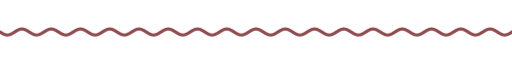
t = 0.00 s
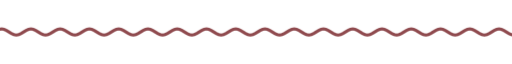
t = 1.67 s
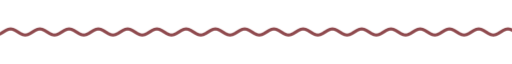
t = 3.33 s
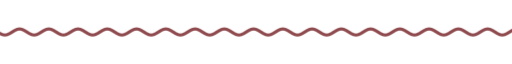
t = 5.00 s
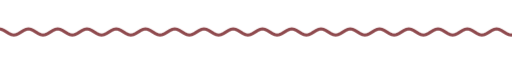
t = 6.67 s
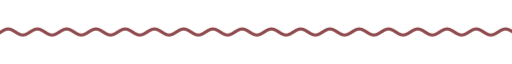
t = 8.33 s

The animated SVG that drew these frames (rendered in a browser with its animation timeline set to each time). Animation: 9 CSS @keyframes rules; frames cover the first 8.33 s, repeats indefinitely.

<svg xmlns="http://www.w3.org/2000/svg" xmlns:xlink="http://www.w3.org/1999/xlink" width="840" height="28" viewBox="0 0 840 28" role="img" aria-label="divider"><title>divider</title><style>text{font-family:G,R,'Google Sans','Segoe UI',Roboto,sans-serif;font-variation-settings:'ROND' 100}
.up{animation:up .8s cubic-bezier(.05,.7,.1,1) both}
.pop{transform-box:fill-box;transform-origin:center;animation:pop .6s cubic-bezier(.34,1.56,.64,1) both}
.fade{animation:fade .9s ease both}
.spin{transform-box:fill-box;transform-origin:center;animation:spin 40s linear infinite}
.spin-r{transform-box:fill-box;transform-origin:center;animation:spin 28s linear infinite reverse}
.bob{transform-box:fill-box;transform-origin:center;animation:bob 7s ease-in-out infinite}
.grow{transform-box:fill-box;transform-origin:left center;animation:grow 1.1s cubic-bezier(.2,0,0,1) both}
.wght{animation:wght 1.6s cubic-bezier(.2,0,0,1) .2s both}
.wave{animation:wave 2.4s linear infinite}
.blink{animation:blink 1s step-end infinite}
@keyframes blink{50%{opacity:0}}
@keyframes up{from{opacity:0;transform:translateY(14px)}to{opacity:1;transform:none}}
@keyframes pop{from{opacity:0;transform:scale(.6)}to{opacity:1;transform:scale(1)}}
@keyframes fade{from{opacity:0}to{opacity:1}}
@keyframes spin{to{transform:rotate(360deg)}}
@keyframes bob{0%,100%{transform:translateY(0) rotate(0)}50%{transform:translateY(-10px) rotate(12deg)}}
@keyframes grow{from{transform:scaleX(0)}to{transform:scaleX(1)}}
@keyframes wght{from{font-variation-settings:'ROND' 100,'wght' 400}to{font-variation-settings:'ROND' 100,'wght' 760}}
@keyframes wave{from{transform:translateX(0)}to{transform:translateX(-48px)}}
@media (prefers-reduced-motion:reduce){*{animation:none!important}}</style><clipPath id="w"><rect x="0" y="0" width="840" height="28"/></clipPath><g clip-path="url(#w)"><path class="wave" d="M0 14.0 L4 16.5 L8 18.3 L12 19.0 L16 18.3 L20 16.5 L24 14.0 L28 11.5 L32 9.7 L36 9.0 L40 9.7 L44 11.5 L48 14.0 L52 16.5 L56 18.3 L60 19.0 L64 18.3 L68 16.5 L72 14.0 L76 11.5 L80 9.7 L84 9.0 L88 9.7 L92 11.5 L96 14.0 L100 16.5 L104 18.3 L108 19.0 L112 18.3 L116 16.5 L120 14.0 L124 11.5 L128 9.7 L132 9.0 L136 9.7 L140 11.5 L144 14.0 L148 16.5 L152 18.3 L156 19.0 L160 18.3 L164 16.5 L168 14.0 L172 11.5 L176 9.7 L180 9.0 L184 9.7 L188 11.5 L192 14.0 L196 16.5 L200 18.3 L204 19.0 L208 18.3 L212 16.5 L216 14.0 L220 11.5 L224 9.7 L228 9.0 L232 9.7 L236 11.5 L240 14.0 L244 16.5 L248 18.3 L252 19.0 L256 18.3 L260 16.5 L264 14.0 L268 11.5 L272 9.7 L276 9.0 L280 9.7 L284 11.5 L288 14.0 L292 16.5 L296 18.3 L300 19.0 L304 18.3 L308 16.5 L312 14.0 L316 11.5 L320 9.7 L324 9.0 L328 9.7 L332 11.5 L336 14.0 L340 16.5 L344 18.3 L348 19.0 L352 18.3 L356 16.5 L360 14.0 L364 11.5 L368 9.7 L372 9.0 L376 9.7 L380 11.5 L384 14.0 L388 16.5 L392 18.3 L396 19.0 L400 18.3 L404 16.5 L408 14.0 L412 11.5 L416 9.7 L420 9.0 L424 9.7 L428 11.5 L432 14.0 L436 16.5 L440 18.3 L444 19.0 L448 18.3 L452 16.5 L456 14.0 L460 11.5 L464 9.7 L468 9.0 L472 9.7 L476 11.5 L480 14.0 L484 16.5 L488 18.3 L492 19.0 L496 18.3 L500 16.5 L504 14.0 L508 11.5 L512 9.7 L516 9.0 L520 9.7 L524 11.5 L528 14.0 L532 16.5 L536 18.3 L540 19.0 L544 18.3 L548 16.5 L552 14.0 L556 11.5 L560 9.7 L564 9.0 L568 9.7 L572 11.5 L576 14.0 L580 16.5 L584 18.3 L588 19.0 L592 18.3 L596 16.5 L600 14.0 L604 11.5 L608 9.7 L612 9.0 L616 9.7 L620 11.5 L624 14.0 L628 16.5 L632 18.3 L636 19.0 L640 18.3 L644 16.5 L648 14.0 L652 11.5 L656 9.7 L660 9.0 L664 9.7 L668 11.5 L672 14.0 L676 16.5 L680 18.3 L684 19.0 L688 18.3 L692 16.5 L696 14.0 L700 11.5 L704 9.7 L708 9.0 L712 9.7 L716 11.5 L720 14.0 L724 16.5 L728 18.3 L732 19.0 L736 18.3 L740 16.5 L744 14.0 L748 11.5 L752 9.7 L756 9.0 L760 9.7 L764 11.5 L768 14.0 L772 16.5 L776 18.3 L780 19.0 L784 18.3 L788 16.5 L792 14.0 L796 11.5 L800 9.7 L804 9.0 L808 9.7 L812 11.5 L816 14.0 L820 16.5 L824 18.3 L828 19.0 L832 18.3 L836 16.5 L840 14.0 L844 11.5 L848 9.7 L852 9.0 L856 9.7 L860 11.5 L864 14.0 L868 16.5 L872 18.3 L876 19.0 L880 18.3 L884 16.5 L888 14.0 L892 11.5 L896 9.7 L900 9.0 L904 9.7 L908 11.5 L912 14.0 L916 16.5 L920 18.3 L924 19.0 L928 18.3 L932 16.5 L936 14.0" fill="none" stroke="#8f4a4e" stroke-width="5" stroke-linecap="round"/></g></svg>
